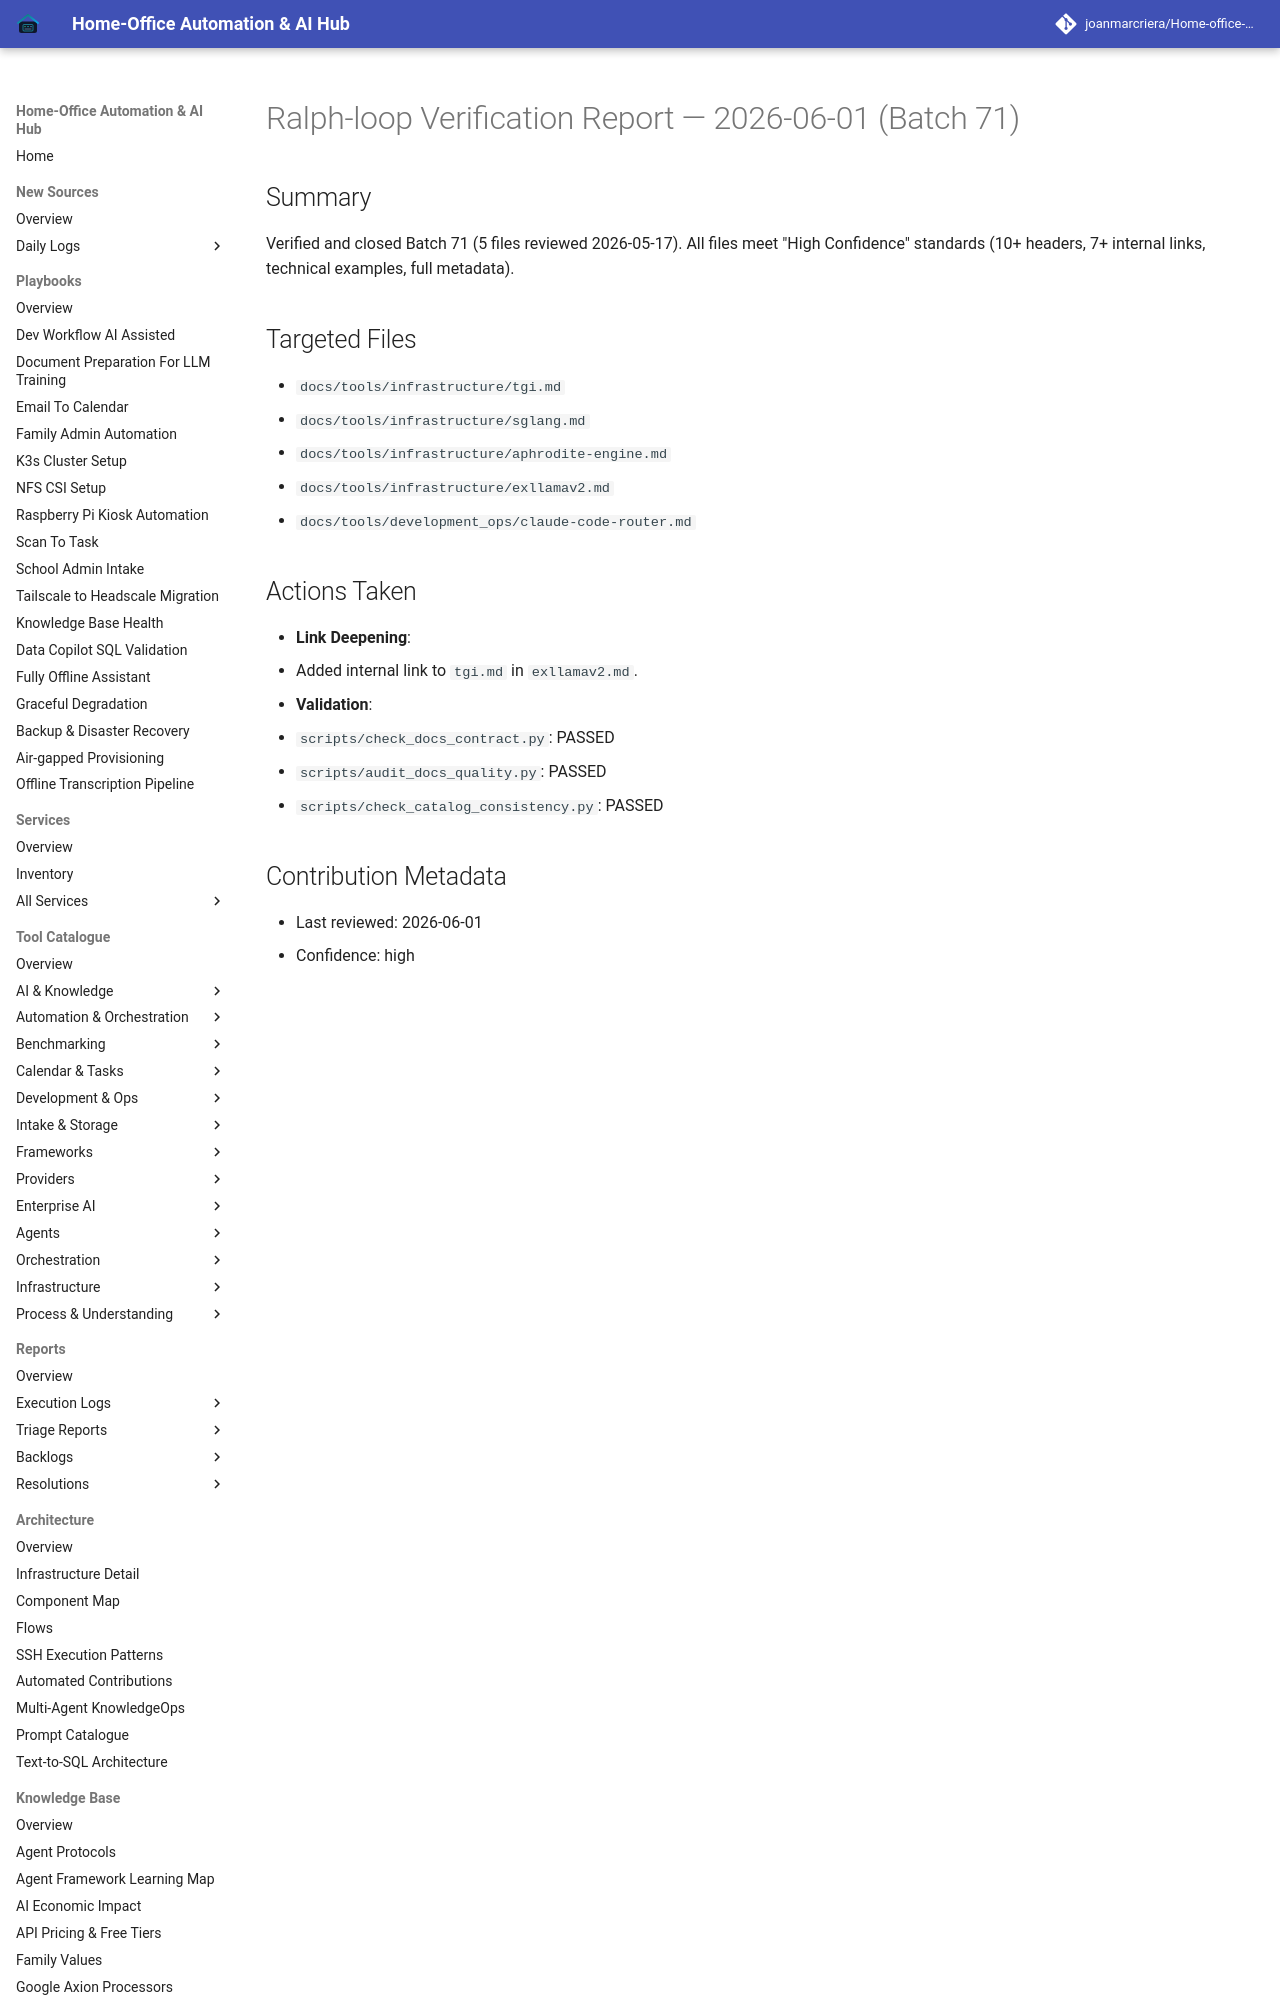

repository: joanmarcriera/Home-office-automations · page: reports/ralph-loop-execution-2026-06-01-verification-batch-71/index.html · generator: mkdocs

# Ralph-loop Verification Report — 2026-06-01 (Batch 71)

## Summary
Verified and closed Batch 71 (5 files reviewed 2026-05-17). All files meet "High Confidence" standards (10+ headers, 7+ internal links, technical examples, full metadata).
